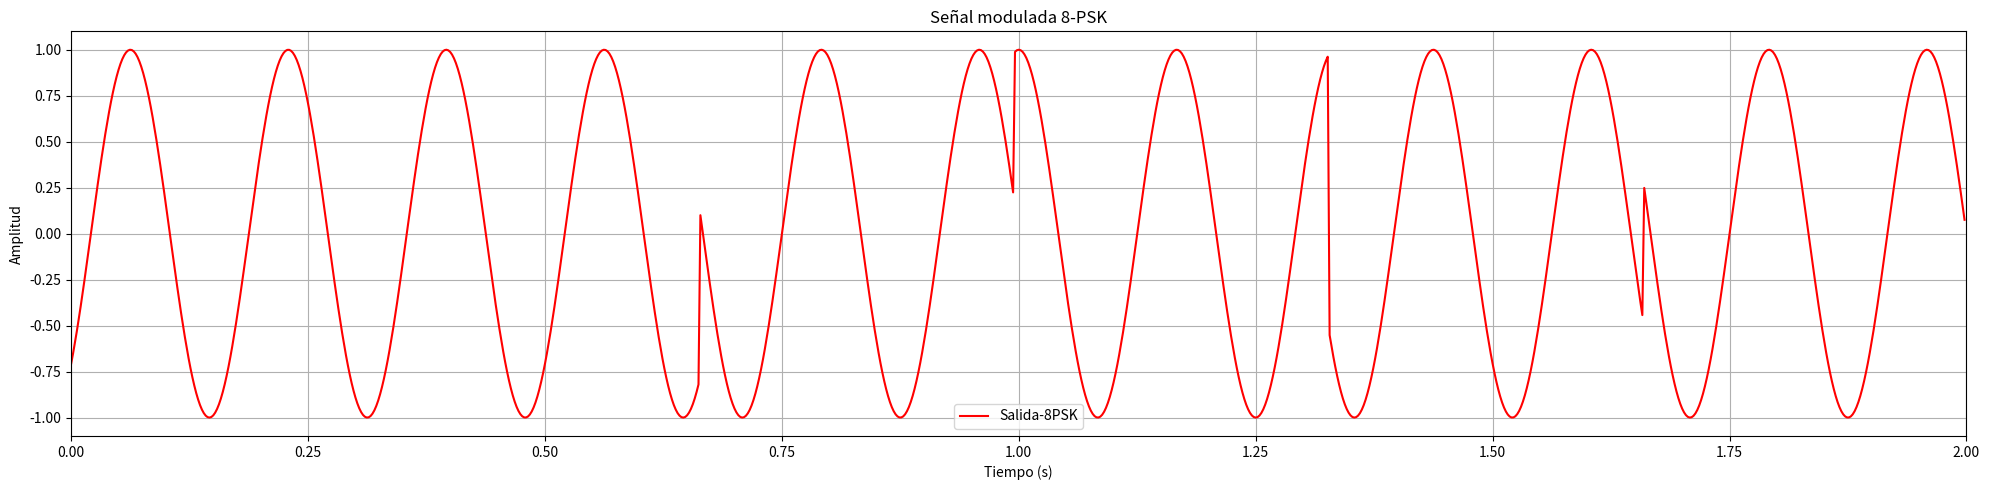

Python code for this plot:
import numpy as np
import matplotlib.pyplot as plt

# Definir los parámetros de la señal
duration = 2.0  # duración de la señal en segundos
fc = 6  # frecuencia de la portadora en Hz
bit_rate = 500  # tasa de bits en bps
bits_per_symbol = 3  # número de bits por símbolo
num_symbols = int(duration * bit_rate / bits_per_symbol)  # número total de símbolos

# Definir la constelación de 8-PSK
constellation = np.exp(1j * np.pi / 4 * np.arange(8))

# Generar la secuencia de bits aleatorios
bits = np.random.randint(0, 2, size=num_symbols * bits_per_symbol)

# Codificar los bits en símbolos
symbols = []
for i in range(0, len(bits), bits_per_symbol):
    index = int(''.join(map(str, bits[i:i+bits_per_symbol])), 2)
    symbols.append(constellation[index])

# Generar la señal modulada
t = np.linspace(0, duration, int(duration * bit_rate), endpoint=False)
signal = np.zeros_like(t, dtype=np.complex128)
for i, symbol in enumerate(symbols):
    start_index = i * int(bit_rate / bits_per_symbol)
    end_index = start_index + int(bit_rate / bits_per_symbol)
    signal[start_index:end_index] = symbol * np.exp(1j * 2 * np.pi * fc * t[start_index:end_index])

# Graficar la señal modulada
plt.figure(figsize=(20,5))
plt.plot(t, signal.real, color='r', label='Salida-8PSK') 
#plt.plot(t, signal.imag, color='b', label='Imag')
plt.title('Señal modulada 8-PSK')
plt.xlabel('Tiempo (s)')
plt.ylabel('Amplitud')
plt.xlim(0, duration)
plt.legend()
plt.grid(True)

plt.tight_layout()
plt.show()














'''

import numpy as np
import matplotlib.pyplot as plt

# Definimos la función seno
def seno(x, A, f, phi):
    return A * np.sin(2 * np.pi * f * x + phi)

# Definimos la señal de salida para 8-PSK
num_symbols = 16
symbols = np.random.randint(8, size=num_symbols)
phases = symbols * (2 * np.pi / 8)
out_signal = np.zeros(num_symbols * 100)
for i in range(num_symbols):
    out_signal[i*100:(i+1)*100] = seno(np.linspace(i, i+1, 100), 1, 1, phases[i])

# Graficamos la señal de salida
plt.figure(figsize=(10, 5))
plt.plot(out_signal, linewidth=2, linestyle='-')
plt.xlabel('Tiempo')
plt.ylabel('Amplitud')
plt.title('Señal de salida 8-PSK')
plt.grid(True)
plt.xticks(np.arange(0, num_symbols*100, 100), symbols)
plt.show()
'''


